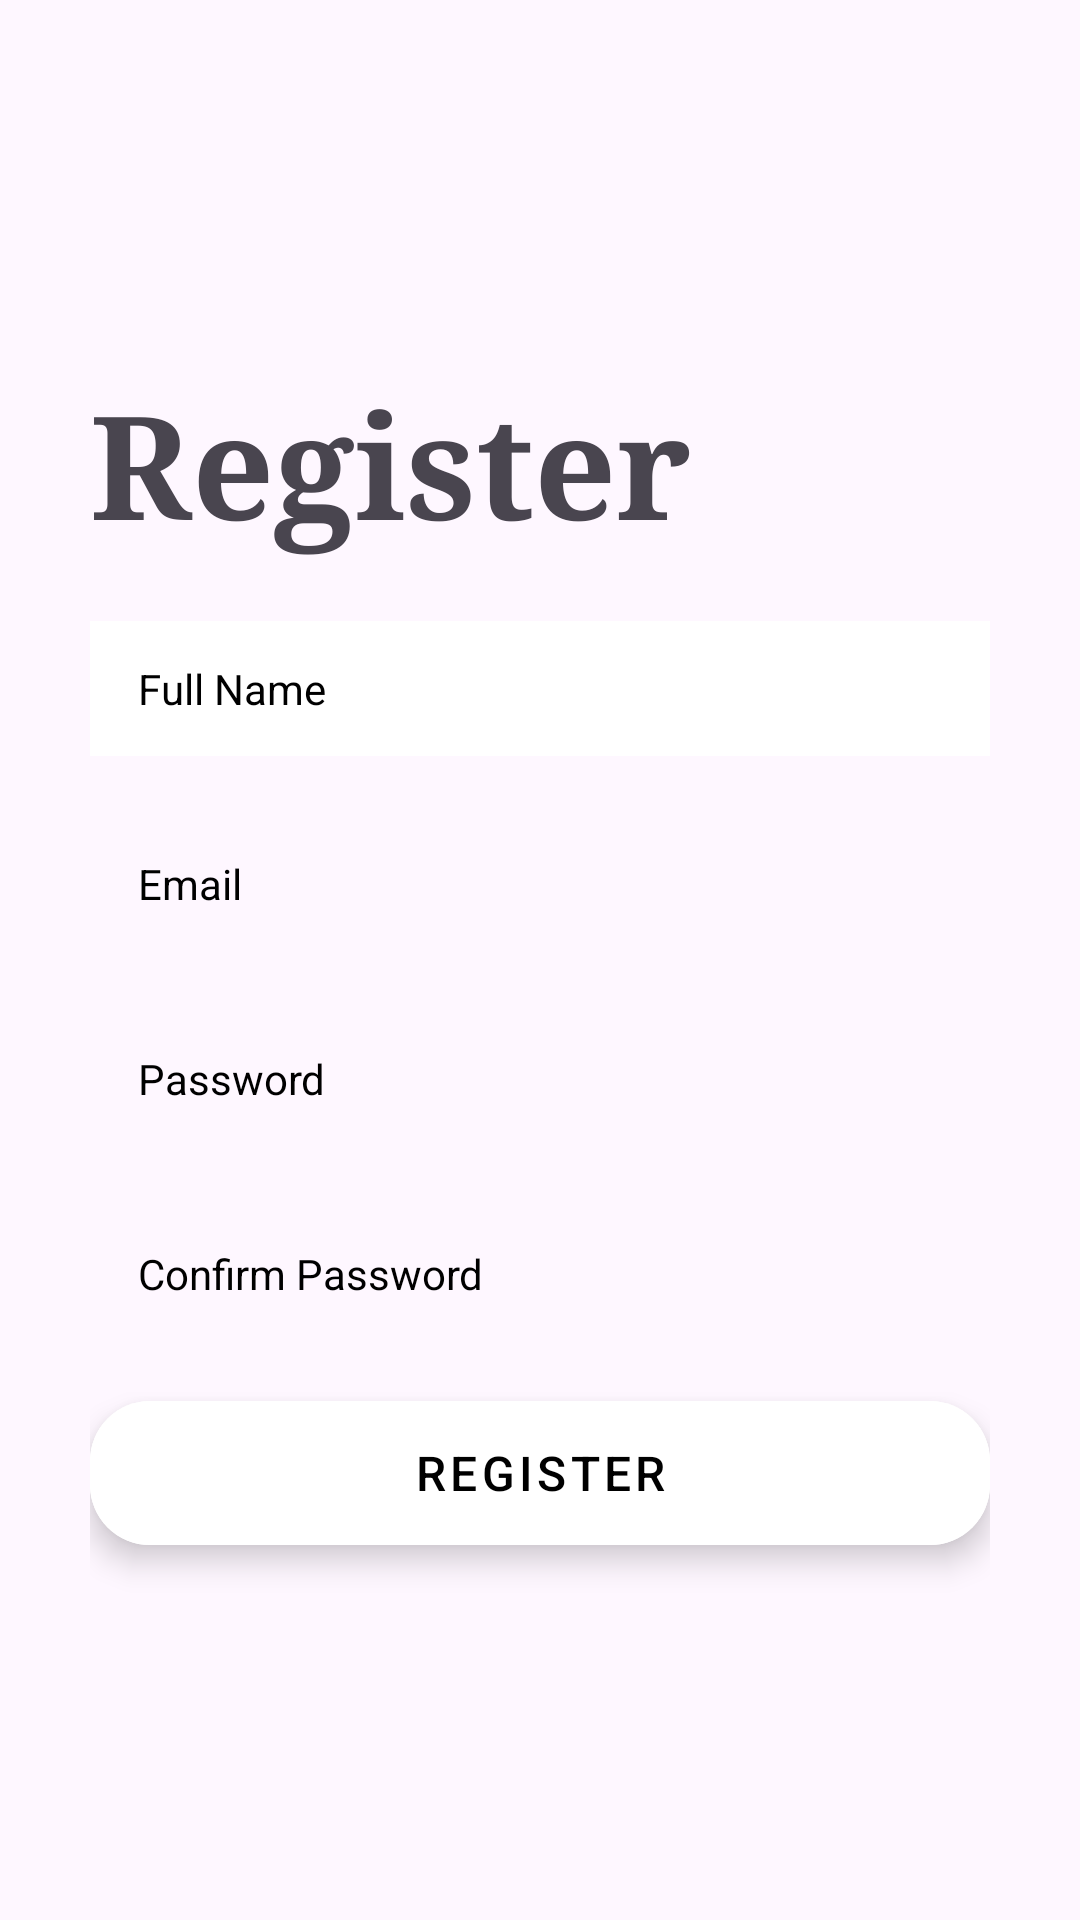

Reconstruct the res/layout file that produces this screen, plus the resources it refers to.
<!-- AndroidManifest.xml: application theme Theme.NeighborlyAndroid -->
<!-- res/layout/activity_register.xml -->
<?xml version="1.0" encoding="utf-8"?>
<androidx.constraintlayout.widget.ConstraintLayout xmlns:android="http://schemas.android.com/apk/res/android"
    xmlns:app="http://schemas.android.com/apk/res-auto"
    xmlns:tools="http://schemas.android.com/tools"
    android:id="@+id/userRegister"
    android:layout_width="match_parent"
    android:layout_height="match_parent"
    tools:context=".main.MainActivity">

    <LinearLayout
        android:layout_width="match_parent"
        android:layout_height="match_parent"
        android:layout_marginLeft="30dp"
        android:layout_marginRight="30dp"
        android:orientation="vertical"
        app:layout_constraintEnd_toEndOf="parent"
        app:layout_constraintStart_toStartOf="parent"
        app:layout_constraintTop_toTopOf="parent">

        <ImageView
            android:id="@+id/registrationBackButton"
            android:layout_width="40dp"
            android:layout_height="40dp"
            android:layout_marginTop="15dp"
            android:src="@drawable/ic_arrow" />

        <TextView
            android:id="@+id/textView"
            android:layout_width="wrap_content"
            android:layout_height="wrap_content"
            android:layout_marginTop="67dp"
            android:fontFamily="serif"
            android:text="Register"
            android:textAlignment="center"
            android:textSize="48sp"
            android:textStyle="bold"
            android:typeface="monospace"
            app:layout_constraintEnd_toEndOf="parent"
            app:layout_constraintStart_toStartOf="parent"
            app:layout_constraintTop_toTopOf="parent" />

        <com.google.android.material.textfield.TextInputEditText
            android:id="@+id/fullNameTextField"
            style="@style/Widget.MaterialComponents.TextInputLayout.OutlinedBox.Dense"
            android:layout_width="match_parent"
            android:layout_height="wrap_content"
            android:layout_marginTop="20dp"
            android:layout_marginBottom="20dp"
            android:background="#FFFFFF"
            android:clickable="true"
            android:hint="Full Name"
            android:inputType="textPersonName"
            android:paddingLeft="10dp"
            android:textColor="@color/black"
            android:textColorHint="@color/black" />

        <com.google.android.material.textfield.TextInputEditText
            android:id="@+id/emailTextField"
            style="@style/Widget.MaterialComponents.TextInputLayout.OutlinedBox.Dense"
            android:layout_width="match_parent"
            android:layout_height="wrap_content"
            android:layout_marginBottom="20dp"
            android:hint="Email"
            android:inputType="textEmailAddress"
            android:paddingLeft="10dp"
            android:textColor="@color/black"
            android:textColorHint="@color/black"
            />


        <com.google.android.material.textfield.TextInputEditText
            android:id="@+id/passwordField"
            style="@style/Widget.MaterialComponents.TextInputLayout.OutlinedBox.Dense"
            android:layout_width="match_parent"
            android:layout_height="wrap_content"
            android:layout_marginBottom="20dp"
            android:hint="Password"
            android:inputType="textPassword"
            android:lines="1"
            android:maxLines="1"
            android:paddingLeft="10dp"
            android:singleLine="true"
            android:textColor="@color/black"
            android:textColorHint="@color/black" />

        <com.google.android.material.textfield.TextInputEditText
            android:id="@+id/confirmPasswordField"
            style="@style/Widget.MaterialComponents.TextInputLayout.OutlinedBox.Dense"
            android:layout_width="match_parent"
            android:layout_height="wrap_content"
            android:layout_marginBottom="20dp"
            android:hint="Confirm Password"
            android:inputType="textPassword"
            android:lines="1"
            android:maxLines="1"
            android:paddingLeft="10dp"
            android:singleLine="true"
            android:textColor="@color/black"
            android:textColorHint="@color/black" />

        <com.google.android.material.button.MaterialButton
            android:id="@+id/registerButton"
            style="@style/Widget.MaterialComponents.ExtendedFloatingActionButton"
            android:layout_width="match_parent"
            android:layout_height="wrap_content"
            android:layout_marginBottom="20dp"
            android:backgroundTint="@color/white"
            android:fontFamily="sans-serif-medium"
            android:text="Register"
            android:textColor="@color/black"
            android:textSize="16dp"
            app:cornerRadius="20dp" />

        <ProgressBar
            android:id="@+id/progressSpinner"
            style="?android:attr/progressBarStyle"
            android:layout_width="match_parent"
            android:layout_height="117dp"
            android:visibility="gone"
            app:layout_constraintEnd_toEndOf="parent"
            app:layout_constraintStart_toStartOf="parent" />

    </LinearLayout>
</androidx.constraintlayout.widget.ConstraintLayout>
<!-- resources referenced by this layout -->
<resources>
  <style name="Theme.NeighborlyAndroid" parent="Base.Theme.NeighborlyAndroid" />
  <style name="Base.Theme.NeighborlyAndroid" parent="Theme.Material3.DayNight.NoActionBar">
          
          
      </style>
  <!-- not gathered from this repository: default colours our renderer supplied (Android Studio template values) -->
  <color name="black">#FF000000</color>
  <color name="white">#FFFFFFFF</color>
</resources>
